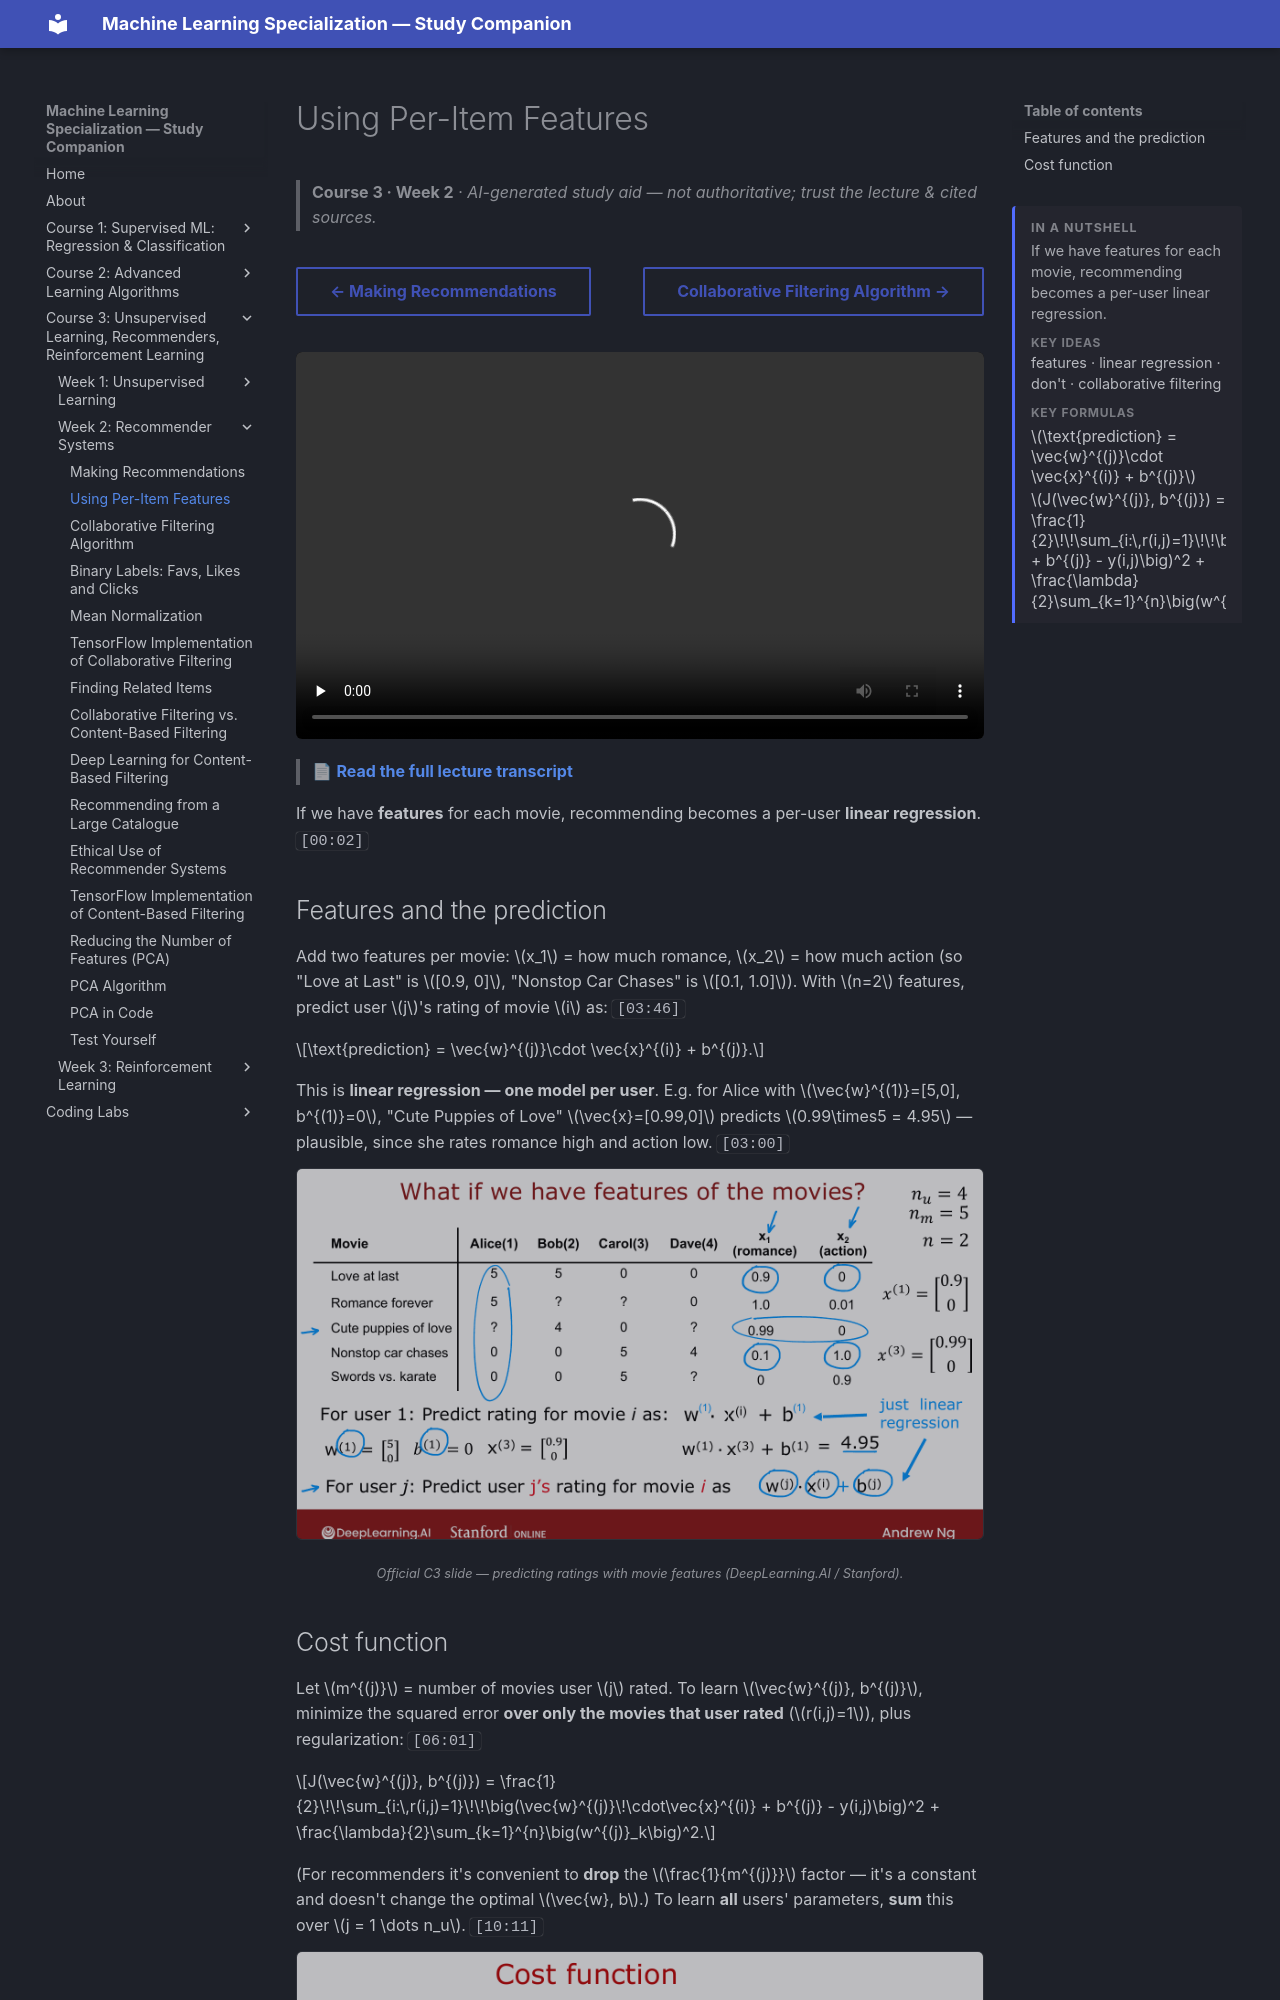

repository: pcpuwu/ml-spec-wiki · page: course-3/week-2/using-per-item-features/index.html · generator: mkdocs

---
summary: '<p>If we have features for each movie, recommending becomes a per-user linear regression.</p><span class="toc-summary__sub">Key ideas</span><p class="toc-summary__chips">features · linear regression · don&#x27;t · collaborative filtering</p><span class="toc-summary__sub">Key formulas</span><div class="toc-summary__math"><span class="arithmatex">\(\text{prediction} = \vec{w}^{(j)}\cdot \vec{x}^{(i)} + b^{(j)}\)</span><span class="arithmatex">\(J(\vec{w}^{(j)}, b^{(j)}) = \frac{1}{2}\!\!\sum_{i:\,r(i,j)=1}\!\!\big(\vec{w}^{(j)}\!\cdot\vec{x}^{(i)} + b^{(j)} - y(i,j)\big)^2 + \frac{\lambda}{2}\sum_{k=1}^{n}\big(w^{(j)}_k\big)^2\)</span></div>'
---
# Using Per-Item Features

> **Course 3 · Week 2** · _AI-generated study aid — not authoritative; trust the lecture & cited sources._

<div class="ep-nav" markdown>

[← Making Recommendations](../../course-3/week-2/making-recommendations.md){ .md-button }

[Collaborative Filtering Algorithm →](../../course-3/week-2/collaborative-filtering-algorithm.md){ .md-button }

</div>

<div class="video-wrap"><video controls preload="none" playsinline src="https://dyckms5inbsqq.cloudfront.net/dlai/unsupervised-learning-recommenders-reinforcement-learning/W2/L2-MLS-C3W2L1S02-using-per-item-fea/lc-unsupervised-learning-recommenders-reinforcement-learning-W2-L2-MLS-C3W2L1S02-using-per-item-fea-master_360p.mp4?v=1752487437">Your browser can't play this video — <a href="https://dyckms5inbsqq.cloudfront.net/dlai/unsupervised-learning-recommenders-reinforcement-learning/W2/L2-MLS-C3W2L1S02-using-per-item-fea/lc-unsupervised-learning-recommenders-reinforcement-learning-W2-L2-MLS-C3W2L1S02-using-per-item-fea-master_360p.mp4?v=1752487437">download the lecture</a>.</video></div>

> 📄 **[Read the full lecture transcript](using-per-item-features-transcript.md)**

If we have **features** for each movie, recommending becomes a per-user **linear regression**. `[00:02]`

## Features and the prediction

Add two features per movie: $x_1$ = how much romance, $x_2$ = how much action (so "Love at
Last" is $[0.9, 0]$, "Nonstop Car Chases" is $[0.1, 1.0]$). With $n=2$ features, predict
user $j$'s rating of movie $i$ as: `[03:46]`

$$\text{prediction} = \vec{w}^{(j)}\cdot \vec{x}^{(i)} + b^{(j)}.$$

This is **linear regression — one model per user**. E.g. for Alice with $\vec{w}^{(1)}=[5,0],
b^{(1)}=0$, "Cute Puppies of Love" $\vec{x}=[0.99,0]$ predicts $0.99\times5 = 4.95$ — plausible,
since she rates romance high and action low. `[03:00]`

![Per-item features: predict rating = w·x + b, a separate linear regression per user](per-item-features.png){ .slide }
_Official C3 slide — predicting ratings with movie features (DeepLearning.AI / Stanford)._
{ .slide-cap }
